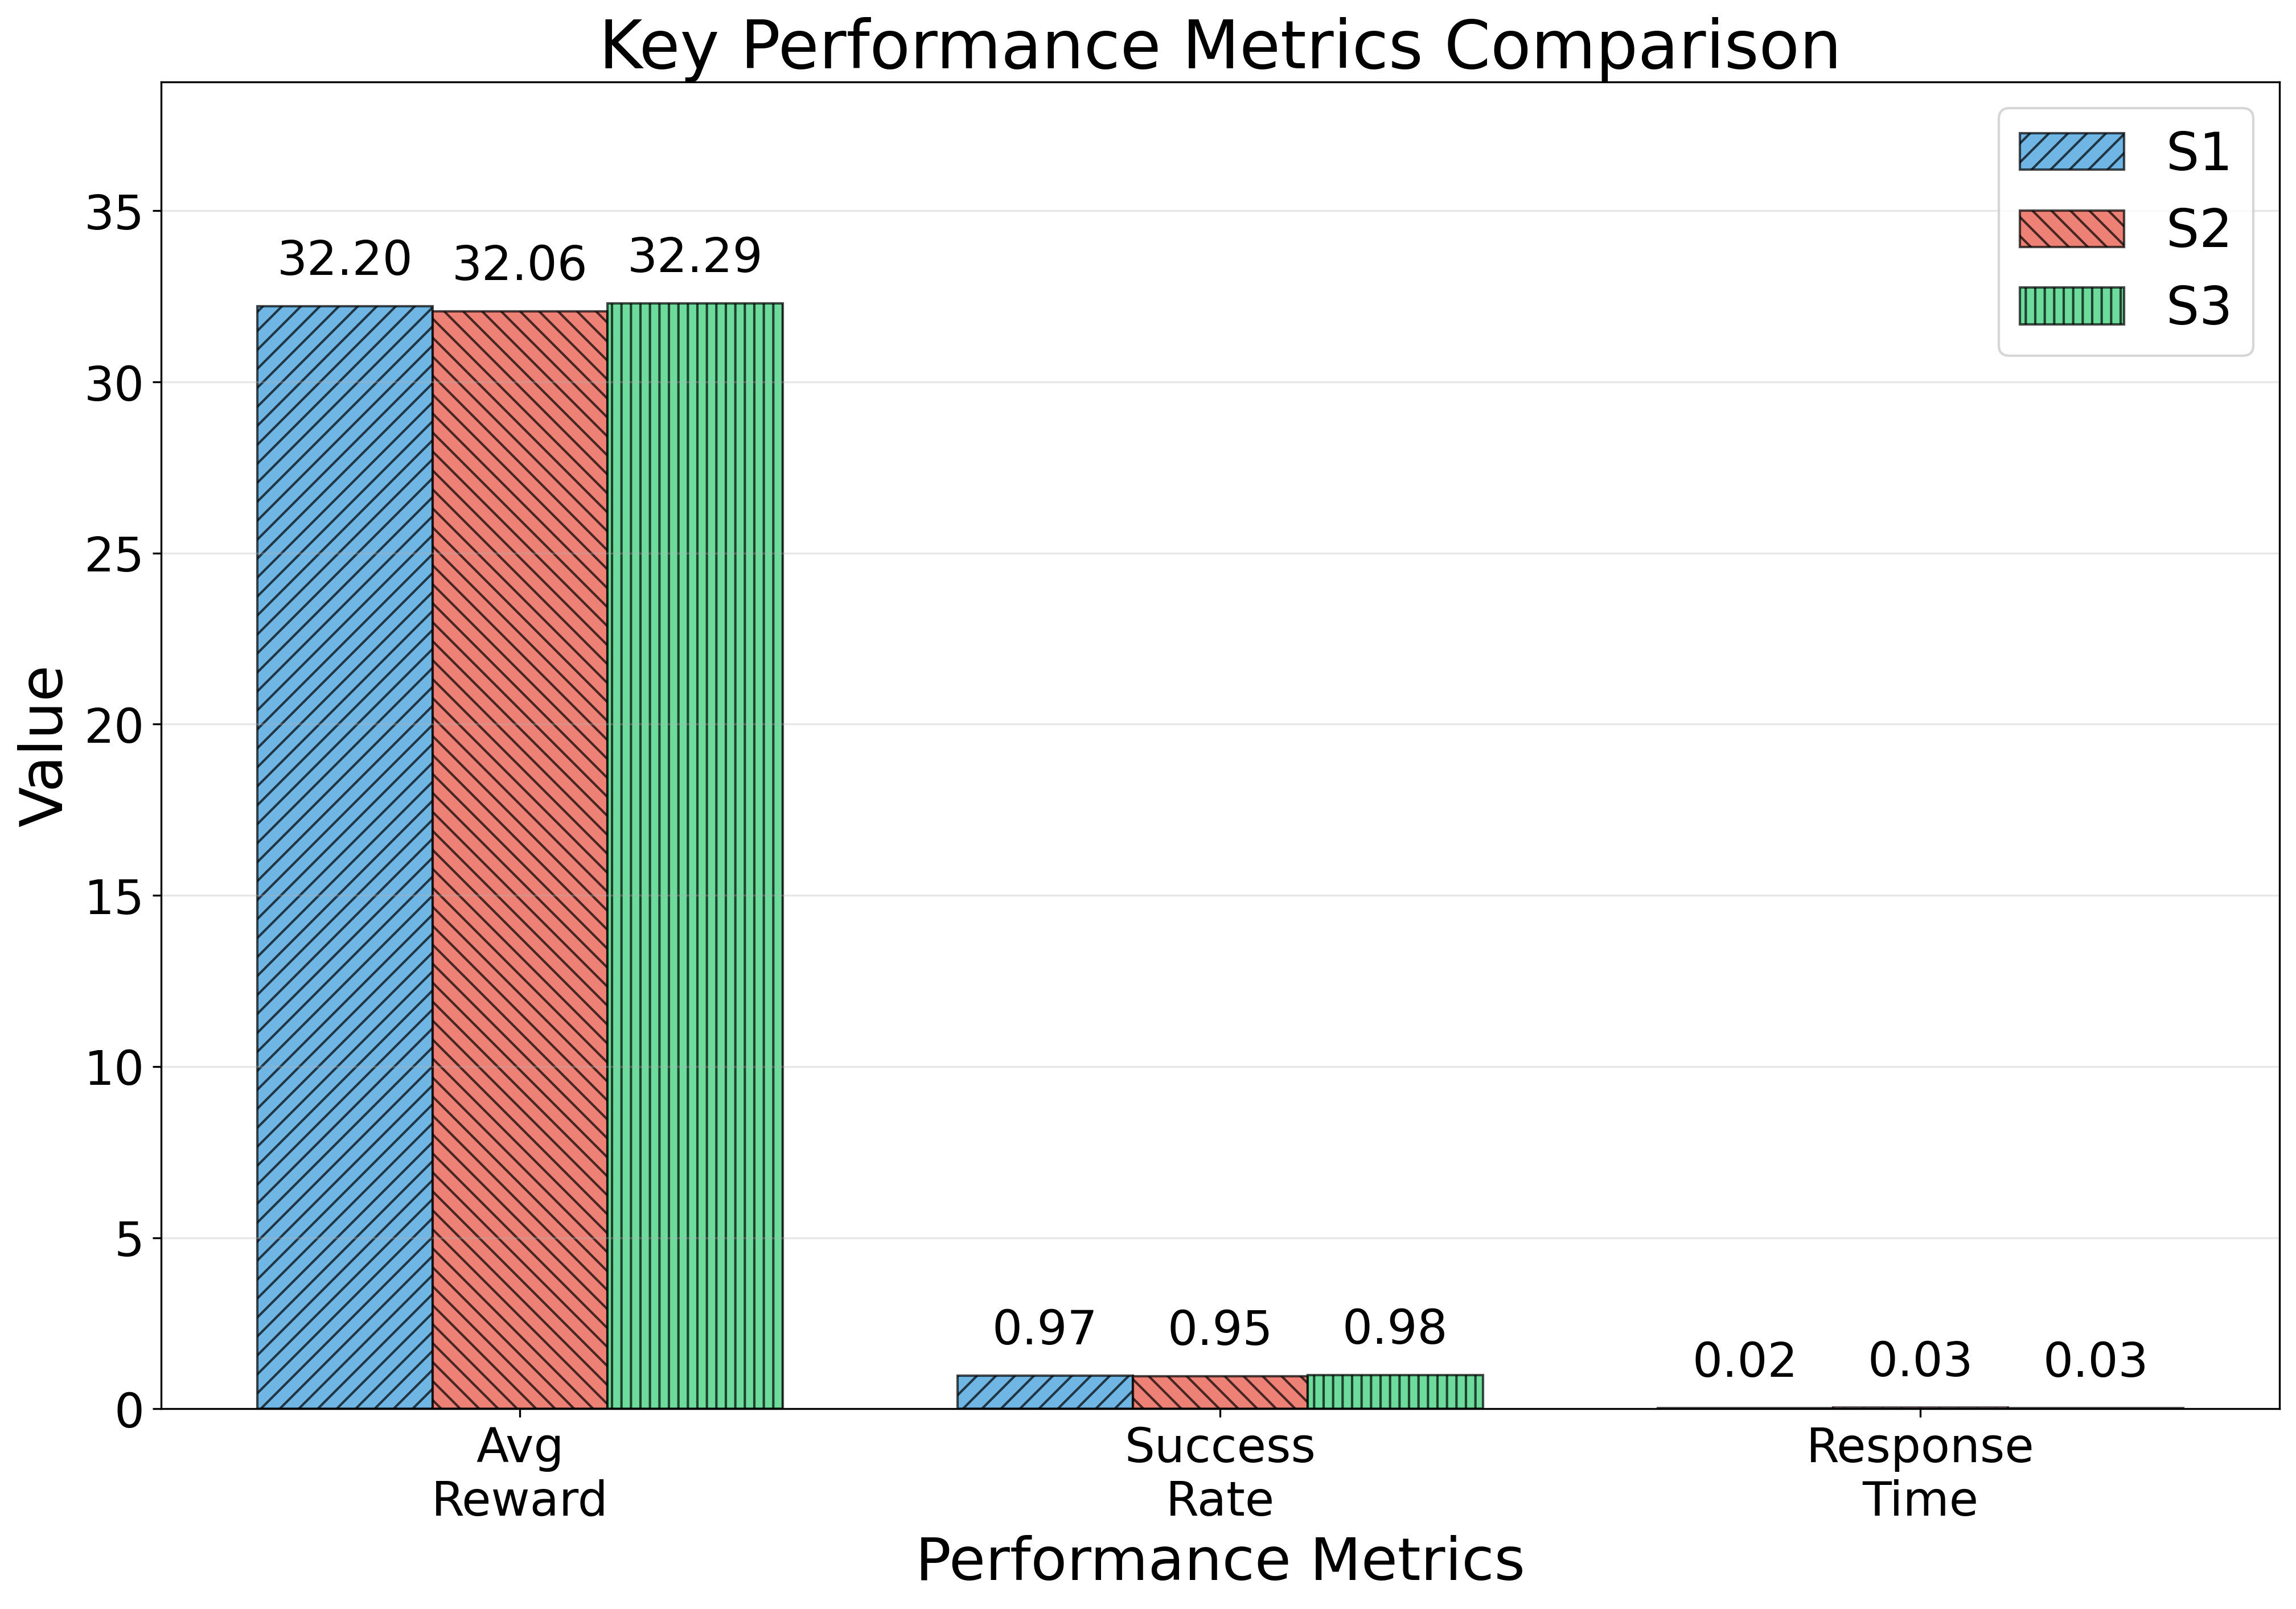

Data behind this chart, as committed beside it:
metric, Server1, Server2, Server3
Avg_Reward, 32.2, 32.06, 32.29
Success_Rate, 0.97, 0.955, 0.98
Completion_Rate, 0.97, 0.955, 0.98
Response_Time, 0.0205, 0.03413, 0.02536
